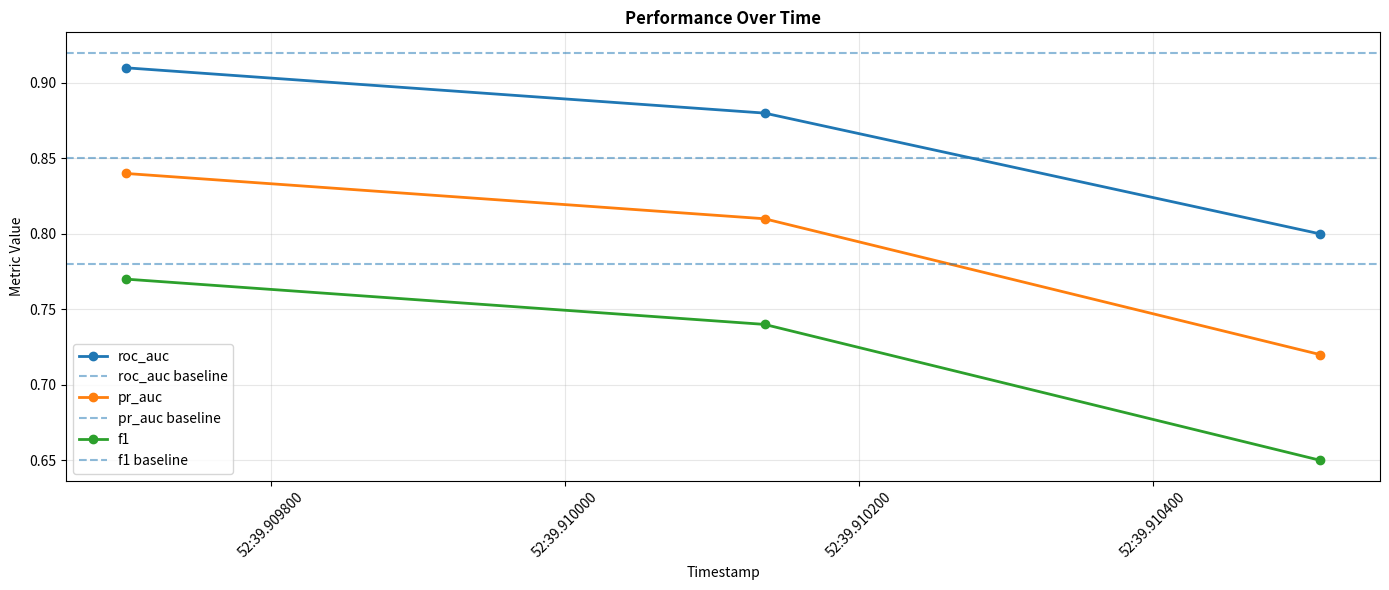

This figure's Python source:
"""
Performance Monitoring para Modelos em Produção
================================================

Monitora métricas de performance em tempo real:
- Comparação com baseline
- Detecção de degradação
- Alertas automáticos
- Integração com Prometheus/Grafana

Métricas Monitoradas:
---------------------
- ROC-AUC, PR-AUC, F1-Score
- Recall@K, Precision@K
- Alert Rate, Strike Rate
- Expected Value
- Latência (p50, p95, p99)
- Throughput

Autor: Time de Data Science
Data: Outubro 2025
Fase: 4.2 - Monitoramento
"""

import pandas as pd
import numpy as np
from typing import Dict, List, Optional, Tuple
from dataclasses import dataclass, asdict
from datetime import datetime, timedelta
import logging
import json
from pathlib import Path
import matplotlib.pyplot as plt
import seaborn as sns

logging.basicConfig(level=logging.INFO)
logger = logging.getLogger(__name__)


@dataclass
class PerformanceSnapshot:
    """Snapshot de performance em um momento."""
    timestamp: str
    metrics: Dict[str, float]
    sample_size: int
    metadata: Optional[Dict] = None
    
    def to_dict(self) -> Dict:
        return asdict(self)


class PerformanceMonitor:
    """
    Monitor de performance contínuo.
    
    Exemplo
    -------
    >>> monitor = PerformanceMonitor(baseline_metrics={'roc_auc': 0.92, 'pr_auc': 0.85})
    >>> monitor.log_metrics({'roc_auc': 0.90, 'pr_auc': 0.83}, sample_size=1000)
    >>> alert = monitor.check_degradation()
    >>> monitor.plot_performance_over_time()
    """
    
    def __init__(
        self,
        baseline_metrics: Dict[str, float],
        degradation_threshold: float = 0.05,
        critical_threshold: float = 0.10,
        tracking_file: Optional[str] = None
    ):
        self.baseline_metrics = baseline_metrics
        self.degradation_threshold = degradation_threshold
        self.critical_threshold = critical_threshold
        self.tracking_file = tracking_file
        self.history: List[PerformanceSnapshot] = []
        
        if tracking_file and Path(tracking_file).exists():
            self._load_history()
        
        logger.info(f"📊 PerformanceMonitor inicializado")
        logger.info(f"   Baseline: {baseline_metrics}")
    
    def log_metrics(
        self,
        metrics: Dict[str, float],
        sample_size: int,
        metadata: Optional[Dict] = None
    ):
        """Registra métricas."""
        snapshot = PerformanceSnapshot(
            timestamp=datetime.now().isoformat(),
            metrics=metrics,
            sample_size=sample_size,
            metadata=metadata or {}
        )
        
        self.history.append(snapshot)
        
        if self.tracking_file:
            self._save_history()
        
        logger.info(f"✅ Métricas registradas: {list(metrics.keys())}")
    
    def check_degradation(self) -> Optional[Dict]:
        """
        Verifica degradação de performance.
        
        Returns
        -------
        alert : Dict ou None
            Alerta se houver degradação
        """
        if not self.history:
            return None
        
        latest = self.history[-1]
        degradations = []
        
        for metric, baseline_value in self.baseline_metrics.items():
            if metric in latest.metrics:
                current_value = latest.metrics[metric]
                drop = (baseline_value - current_value) / baseline_value
                
                if drop > self.degradation_threshold:
                    severity = 'CRITICAL' if drop > self.critical_threshold else 'WARNING'
                    degradations.append({
                        'metric': metric,
                        'baseline': baseline_value,
                        'current': current_value,
                        'drop_pct': drop * 100,
                        'severity': severity
                    })
        
        if degradations:
            alert = {
                'timestamp': latest.timestamp,
                'alert_level': 'CRITICAL' if any(d['severity'] == 'CRITICAL' for d in degradations) else 'WARNING',
                'degradations': degradations,
                'recommendation': self._get_degradation_recommendation(degradations)
            }
            
            logger.warning(f"⚠️ Degradação detectada: {len(degradations)} métricas")
            return alert
        
        return None
    
    def _get_degradation_recommendation(self, degradations: List[Dict]) -> str:
        """Gera recomendação."""
        if any(d['severity'] == 'CRITICAL' for d in degradations):
            return "🚨 CRÍTICO: Performance caiu >10%. Retreinar URGENTE ou rollback."
        return "⚠️ ATENÇÃO: Performance caiu >5%. Monitorar e agendar retreinamento."
    
    def plot_performance_over_time(self, metrics: Optional[List[str]] = None, save_path: Optional[str] = None):
        """Plota evolução de métricas."""
        if len(self.history) < 2:
            logger.warning("⚠️ Histórico insuficiente")
            return
        
        df = pd.DataFrame([
            {'timestamp': s.timestamp, **s.metrics}
            for s in self.history
        ])
        df['timestamp'] = pd.to_datetime(df['timestamp'])
        
        if metrics is None:
            metrics = [c for c in df.columns if c != 'timestamp']
        
        fig, ax = plt.subplots(figsize=(14, 6))
        
        for metric in metrics:
            if metric in df.columns:
                ax.plot(df['timestamp'], df[metric], marker='o', label=metric, linewidth=2)
                
                # Baseline
                if metric in self.baseline_metrics:
                    ax.axhline(self.baseline_metrics[metric], linestyle='--', alpha=0.5, label=f'{metric} baseline')
        
        ax.set_xlabel('Timestamp')
        ax.set_ylabel('Metric Value')
        ax.set_title('Performance Over Time', fontweight='bold')
        ax.legend()
        ax.grid(alpha=0.3)
        plt.xticks(rotation=45)
        plt.tight_layout()
        
        if save_path:
            plt.savefig(save_path, dpi=300)
            logger.info(f"💾 Plot salvo: {save_path}")
        
        plt.show()
    
    def _save_history(self):
        """Salva histórico."""
        data = [s.to_dict() for s in self.history]
        with open(self.tracking_file, 'w') as f:
            json.dump(data, f, indent=2)
    
    def _load_history(self):
        """Carrega histórico."""
        with open(self.tracking_file, 'r') as f:
            data = json.load(f)
        self.history = [PerformanceSnapshot(**s) for s in data]
        logger.info(f"📂 Histórico carregado: {len(self.history)} snapshots")


if __name__ == "__main__":
    print("="*80)
    print("TESTE: Performance Monitoring")
    print("="*80)
    
    # Simular monitoramento
    monitor = PerformanceMonitor(
        baseline_metrics={'roc_auc': 0.92, 'pr_auc': 0.85, 'f1': 0.78},
        degradation_threshold=0.05,
        tracking_file='performance_tracking_test.json'
    )
    
    # Semana 1: Performance boa
    monitor.log_metrics({'roc_auc': 0.91, 'pr_auc': 0.84, 'f1': 0.77}, sample_size=1000)
    
    # Semana 2: Degradação leve
    monitor.log_metrics({'roc_auc': 0.88, 'pr_auc': 0.81, 'f1': 0.74}, sample_size=1000)
    
    # Semana 3: Degradação severa
    monitor.log_metrics({'roc_auc': 0.80, 'pr_auc': 0.72, 'f1': 0.65}, sample_size=1000)
    
    # Verificar
    alert = monitor.check_degradation()
    if alert:
        print(f"\n⚠️ Alerta: {alert['alert_level']}")
        print(f"   {alert['recommendation']}")
        for deg in alert['degradations']:
            print(f"   - {deg['metric']}: {deg['baseline']:.3f} → {deg['current']:.3f} (-{deg['drop_pct']:.1f}%)")
    
    monitor.plot_performance_over_time(save_path='performance_test.png')
    
    print("\n✅ Teste concluído!")
